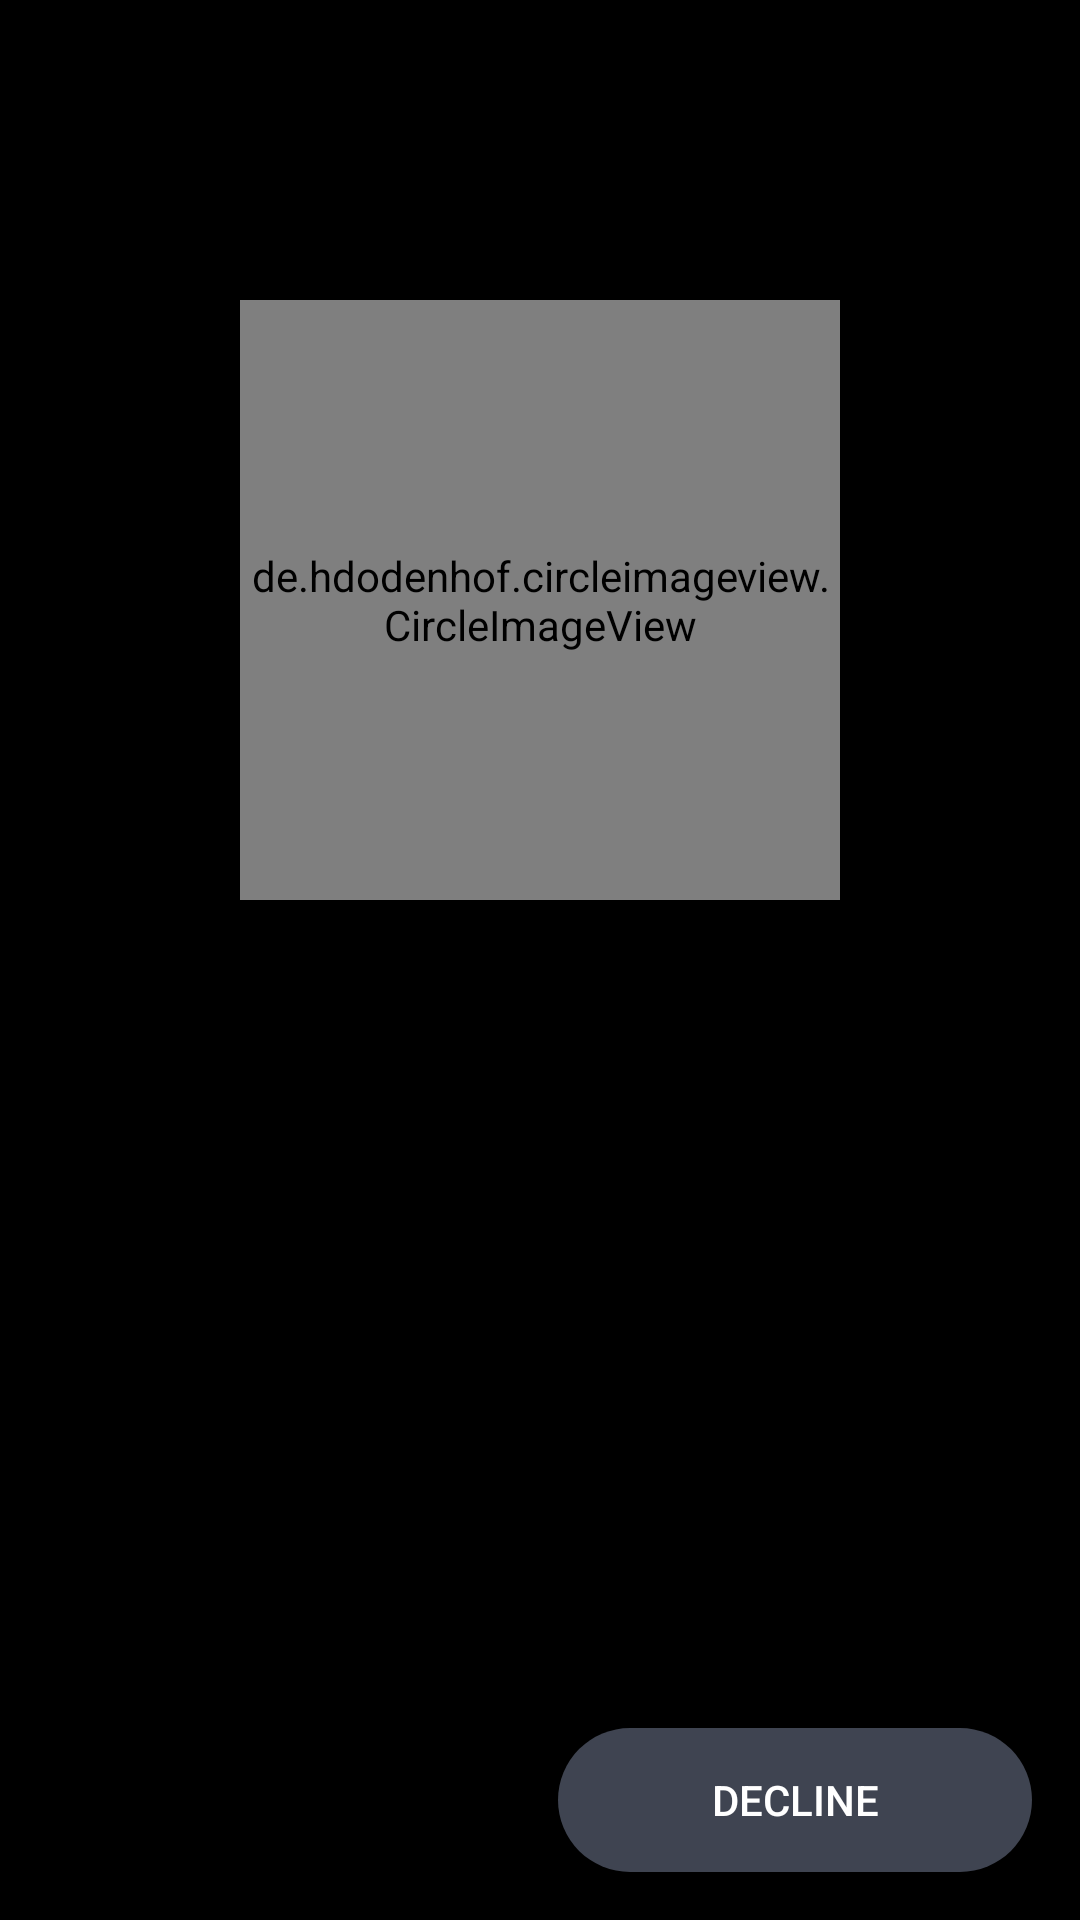

Layout XML and referenced resources for this Android screen:
<!-- AndroidManifest.xml: application theme AppTheme -->
<!-- res/layout/activity_customer_call.xml -->
<?xml version="1.0" encoding="utf-8"?>
<RelativeLayout xmlns:android="http://schemas.android.com/apk/res/android"
    xmlns:app="http://schemas.android.com/apk/res-auto"
    xmlns:tools="http://schemas.android.com/tools"
    android:layout_width="match_parent"
    android:layout_height="match_parent"
    android:background="@android:color/black"
    tools:context="com.example.example.CustomerCall">

    <de.hdodenhof.circleimageview.CircleImageView
        android:id="@+id/map_image"
        android:layout_width="200dp"
        android:layout_height="200dp"
        android:layout_centerHorizontal="true"
        android:layout_marginTop="100dp"
        android:src="@drawable/map"
        app:civ_border_color="@android:color/holo_green_dark"
        app:civ_border_width="5dp" />

    <ScrollView
        android:layout_below="@+id/map_image"
        android:layout_marginTop="16dp"
        android:layout_width="match_parent"
        android:layout_height="wrap_content">

        <LinearLayout android:layout_height="wrap_content"
            android:layout_width="match_parent"
            android:orientation="vertical">

            <TextView
                android:id="@+id/txtTime"
                android:textStyle="bold"
                android:textSize="24sp"
                android:textColor="@android:color/white"
                android:textAlignment="center"
                android:layout_width="match_parent"
                android:layout_height="wrap_content" />

            <TextView
                android:id="@+id/txtDate"
                android:textSize="20sp"
                android:textColor="@android:color/white"
                android:textAlignment="center"
                android:layout_width="match_parent"
                android:layout_height="wrap_content" />

            <TextView
                android:id="@+id/txtCompany"
                android:textColor="@android:color/white"
                android:textAlignment="center"
                android:layout_width="match_parent"
                android:layout_height="wrap_content" />

        </LinearLayout>

    </ScrollView>

    <LinearLayout
        android:orientation="horizontal"
        android:weightSum="2"
        android:layout_alignParentBottom="true"
        android:layout_margin="16dp"
        android:layout_width="match_parent"
        android:layout_height="wrap_content">

        <Button
            android:id="@+id/btnAccept"
            android:background="@drawable/btn_accept_order_request"
            android:textColor="@android:color/black"
            android:text="ACCEPT"
            android:layout_marginRight="6dp"
            android:layout_width="0dp"
            android:layout_weight="1"
            android:layout_height="wrap_content" />
        <Button
            android:id="@+id/btnDecline"
            android:background="@drawable/btn_decline_order_request"
            android:textColor="@android:color/white"
            android:text="DECLINE"
            android:layout_marginLeft="6dp"
            android:layout_width="0dp"
            android:layout_weight="1"
            android:layout_height="wrap_content" />

    </LinearLayout>

</RelativeLayout>
<!-- resources referenced by this layout -->
<resources>
  <!-- drawable btn_decline_order_request (drawable) -->
  <?xml version="1.0" encoding="utf-8"?>
  <selector xmlns:android="http://schemas.android.com/apk/res/android">
      <item android:state_pressed="true" >
          <shape>
              <solid android:color="@color/colorMaterialGray" />
              <corners
                  android:bottomLeftRadius="30dp"
                  android:bottomRightRadius="30dp"
                  android:topLeftRadius="30dp"
                  android:topRightRadius="30dp" />
          </shape>
      </item>
      <item>
          <shape>
              <solid android:color="@color/colorMaterialGray"/>
              <corners
                  android:bottomLeftRadius="30dp"
                  android:bottomRightRadius="30dp"
                  android:topLeftRadius="30dp"
                  android:topRightRadius="30dp" />
          </shape>
      </item>
  </selector>
  <style name="AppTheme" parent="Theme.AppCompat.Light.DarkActionBar">
          
          <item name="colorPrimary">@color/colorPrimary</item>
          <item name="colorPrimaryDark">@color/colorPrimaryDark</item>
          <item name="colorAccent">@color/colorAccent</item>
          
          
          
      </style>
  <color name="colorMaterialGray">#3f4451</color>
  <color name="colorPrimary">#3f4451</color>
  <color name="colorPrimaryDark">#00574B</color>
  <color name="colorAccent">#f8ae3c</color>
</resources>
